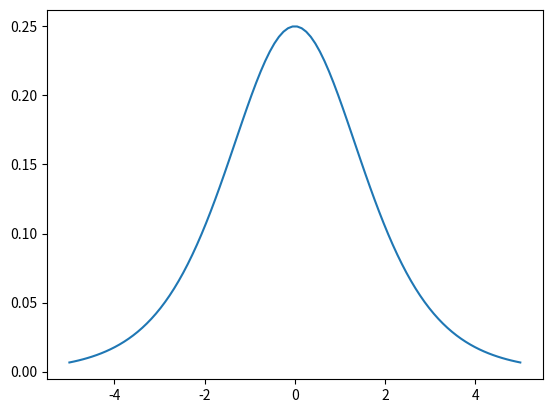

Reproduce this figure in Python.
import numpy as np
import matplotlib.pyplot as plt
# from sympy import *

#定义sigmoid函数
def sigmoid(x):
    y = 1 / (1 + np.exp(-x))
    dy = y * (1-y)        #直接利用了求导结果 网上也是这样直接给出的
    return dy
    pass

# def derivative_sigmoid(x):
#     return x * (1-x)
#     pass


# x = np.linspace(-5,5,100)   #x区间为(-5,5) 划分为100个数据点
# y = sigmoid(x)
# plt.figure(figsize=(5, 5))
# plt.scatter(x, y, marker='o', c='b', label='sigmoid')
# plt.legend()
# plt.show()              #出了Sigmoid散点图

# x = np.arange(-5,5,0.1)           #array range()
x = np.linspace(-5,5,100)           #跟arange都是限制起点终点和步长
dy = sigmoid(x)
plt.plot(x,dy)
plt.show()                #出连续图

#定义单层神经网络
def forward_pass(x,w1,b1,w2,b2,y):
    z1 = np.dot(w1,x) + b1
    a1 = sigmoid(z1)
    z2 = np.dot(w2,a1) + b2
    a2 = z2
    y = a2






# sigmoid(np.random.rand(2,3))

#对sigmoid函数求导   待解决
# def derivative_sigmoid(x):  #要求只用numpy
#     p = 1 / (1 + np.exp(-x))

#求导流程 多项式的例子
# p = np.poly1d([1,2,0,3,0,5])    #1D多项式 1x**5+2x**4+3x**2+5
# print('p:',p)
# # print(p(2))                     #x=2时多项式的值
# for i in range(1,4):
#     print(np.polyder(p,i))      #对多项式p求i阶导数
#     print(np.polyder(p,i)(1.0)) #对多项式p求i阶导数后输出x=1.0时的值
# print('-------------------------')
# for i in range(1,4):
#     print(p.deriv(i))           #效果一样 也是求导 但是是p.xxx 不是np.xxx
#     print(p.deriv(i)(1.0))
#     pass


